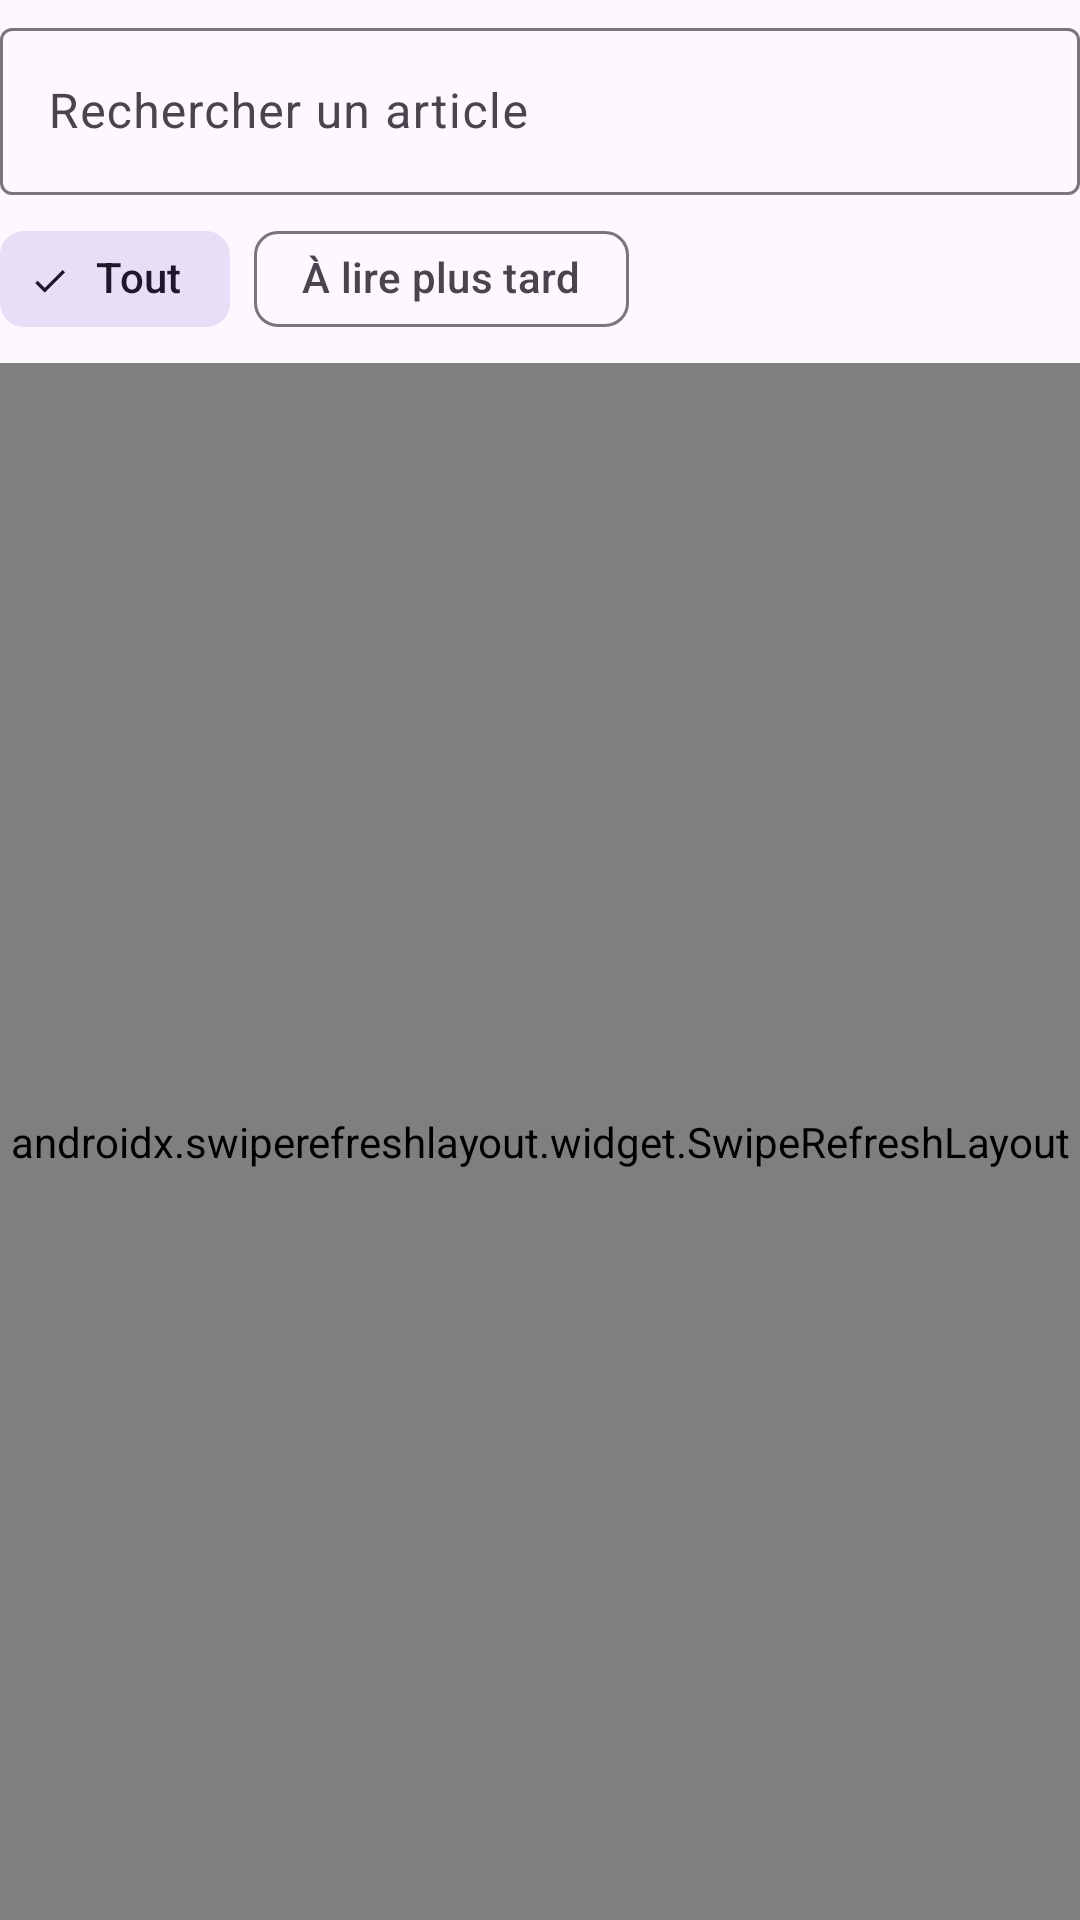

Write the Android layout XML for this screen, with the resource values it uses.
<!-- AndroidManifest.xml: application theme Theme.NewsPerso -->
<!-- res/layout/fragment_news.xml -->
<?xml version="1.0" encoding="utf-8"?>
<LinearLayout xmlns:android="http://schemas.android.com/apk/res/android"
    xmlns:app="http://schemas.android.com/apk/res-auto"
    android:layout_width="match_parent"
    android:layout_height="match_parent"
    android:orientation="vertical">

    <com.google.android.material.textfield.TextInputLayout
        android:layout_width="match_parent"
        android:layout_height="wrap_content"
        android:layout_marginTop="4dp"
        android:hint="@string/hint_search"
        app:startIconDrawable="@drawable/ic_search">

        <com.google.android.material.textfield.TextInputEditText
            android:id="@+id/searchInput"
            android:layout_width="match_parent"
            android:layout_height="wrap_content"
            android:imeOptions="actionSearch"
            android:inputType="text"
            android:maxLines="1" />
    </com.google.android.material.textfield.TextInputLayout>

    <com.google.android.material.chip.ChipGroup
        android:layout_width="match_parent"
        android:layout_height="wrap_content"
        android:layout_marginTop="4dp"
        app:selectionRequired="true"
        app:singleSelection="true">

        <com.google.android.material.chip.Chip
            android:id="@+id/chipAll"
            style="@style/Widget.Material3.Chip.Filter"
            android:layout_width="wrap_content"
            android:layout_height="wrap_content"
            android:checked="true"
            android:text="@string/filter_all" />

        <com.google.android.material.chip.Chip
            android:id="@+id/chipFavorites"
            style="@style/Widget.Material3.Chip.Filter"
            android:layout_width="wrap_content"
            android:layout_height="wrap_content"
            android:text="@string/filter_favorites" />
    </com.google.android.material.chip.ChipGroup>

    <androidx.swiperefreshlayout.widget.SwipeRefreshLayout
        android:id="@+id/swipeRefresh"
        android:layout_width="match_parent"
        android:layout_height="0dp"
        android:layout_marginTop="4dp"
        android:layout_weight="1">

        <androidx.recyclerview.widget.RecyclerView
            android:id="@+id/recyclerArticles"
            android:layout_width="match_parent"
            android:layout_height="match_parent"
            android:clipToPadding="false"
            android:paddingBottom="16dp" />
    </androidx.swiperefreshlayout.widget.SwipeRefreshLayout>

    <TextView
        android:id="@+id/emptyView"
        android:layout_width="match_parent"
        android:layout_height="wrap_content"
        android:gravity="center"
        android:padding="24dp"
        android:text="@string/loading"
        android:textColor="@color/np_text_secondary"
        android:visibility="gone" />
</LinearLayout>
<!-- resources referenced by this layout -->
<resources>
  <color name="np_text_secondary">#5A6660</color>
  <string name="filter_all">Tout</string>
  <string name="filter_favorites">À lire plus tard</string>
  <string name="hint_search">Rechercher un article</string>
  <string name="loading">Chargement des actualités…</string>
  <style name="Theme.NewsPerso" parent="Base.Theme.NewsPerso" />
  <style name="Base.Theme.NewsPerso" parent="Theme.Material3.DayNight.NoActionBar">
          <item name="colorPrimary">@color/np_accent</item>
          <item name="android:statusBarColor">@android:color/transparent</item>
          <item name="android:windowLightStatusBar">true</item>
      </style>
  <color name="np_accent">#0E7C6B</color>
</resources>
